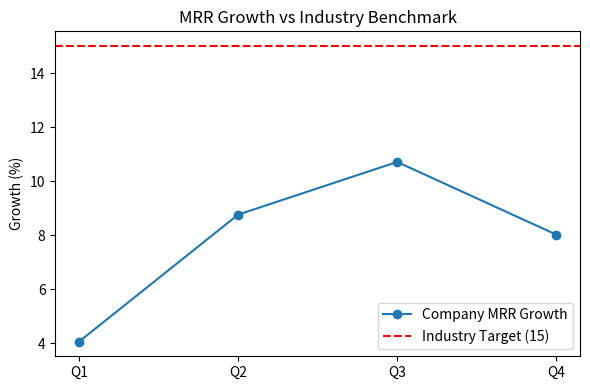

This figure's Python source:
import matplotlib.pyplot as plt

# Quarterlyyyyy MRR growthhhhh
quarters = ["Q1", "Q2", "Q3", "Q4"]
growth = [4.06, 8.76, 10.71, 8.02]
industry_target = 15
average_mrr = sum(growth) / len(growth)

print("Average MRR Growth =", round(average_mrr, 2))  # MUST be 7.89

plt.figure(figsize=(6,4))
plt.plot(quarters, growth, marker='o', label="Company MRR Growth")
plt.axhline(industry_target, color='red', linestyle='--', label="Industry Target (15)")
plt.title("MRR Growth vs Industry Benchmark")
plt.ylabel("Growth (%)")
plt.legend()
plt.tight_layout()
plt.savefig("mrr_chart.png", dpi=150)
